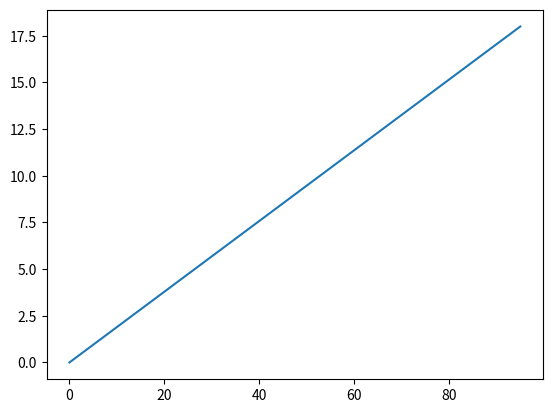

This chart was generated by the following Python code:
from typing import Tuple

import numpy as np
import matplotlib.pyplot as plt
from numpy.core.multiarray import ndarray


lengthy = np.linspace(0, 18, 96)  # type: Tuple[ndarray, float]

plt.plot(lengthy)
plt.show()